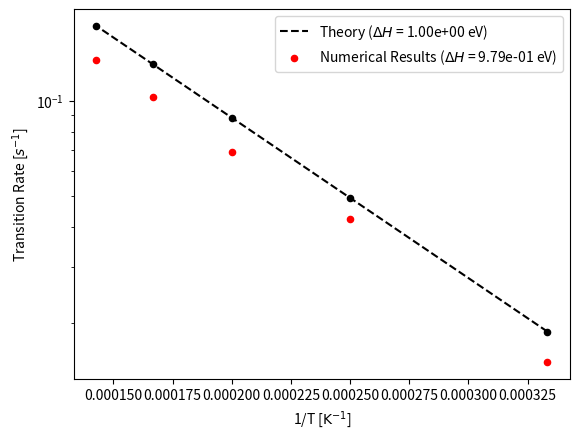
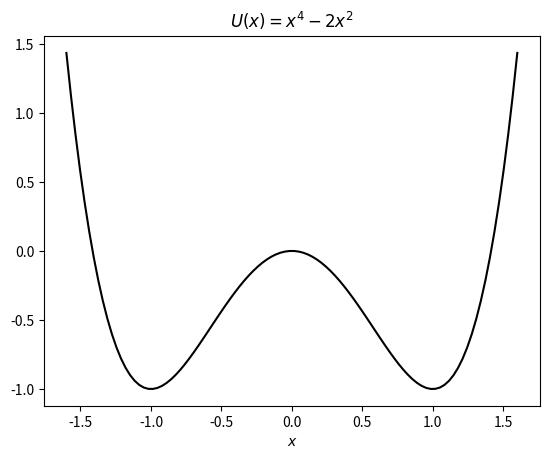

Recreate these plots in Python, in order.
import numpy as np
import matplotlib.pyplot as plt



# Define constants
kB = 8.617333262e-5
factor = 0.9003163162
Eb = 1.0



# Calculate rates
temps = np.array([1000*i for i in range(3, 8)])
temps_inv = 1 / temps
rate_brute = np.array([1.509312e-02, 4.250627e-02, 6.879322e-02, 1.029381e-01, 1.338356e-01]) # NEW
rate_theory = factor * np.exp(- Eb / kB / temps)

# Fit theory to line
fit_brute = np.polyfit(temps_inv, np.log(rate_brute), 1)
fit_theory = np.polyfit(temps_inv, np.log(rate_theory), 1)

# Plot Arrhenius plot
plt.scatter(temps_inv, rate_theory, s=20, color='black')
plt.plot(temps_inv, np.exp(temps_inv*fit_theory[0]+fit_theory[1]), 'k--', label=r'Theory ($\Delta H$ = %.2e eV)' %Eb)
plt.scatter(temps_inv, rate_brute, s=20, color='red', label=r"Numerical Results ($\Delta H$ = %.2e eV)" %(-fit_brute[0]*kB))
plt.yscale('log')
# plt.ylim([9e-3, 1.5e-1])
plt.xlabel(r'1/T [$\rm{K}^{-1}$]')
plt.ylabel(r'Transition Rate [$s^{-1}$]')
plt.legend()
# plt.minorticks_on()
# plt.grid(which='both', linestyle='-', linewidth='0.5', color='gray')
plt.savefig('arrhenius.png')
plt.clf()



# Plot potential energy
x = np.linspace(-1.6, 1.6, 100)
u = x**4-2*x**2
plt.plot(x, u, c='black')
plt.xlabel(r'$x$')
plt.title(r'$U(x) = x^4 - 2x^2$')
plt.savefig('pot.png')
plt.clf()
